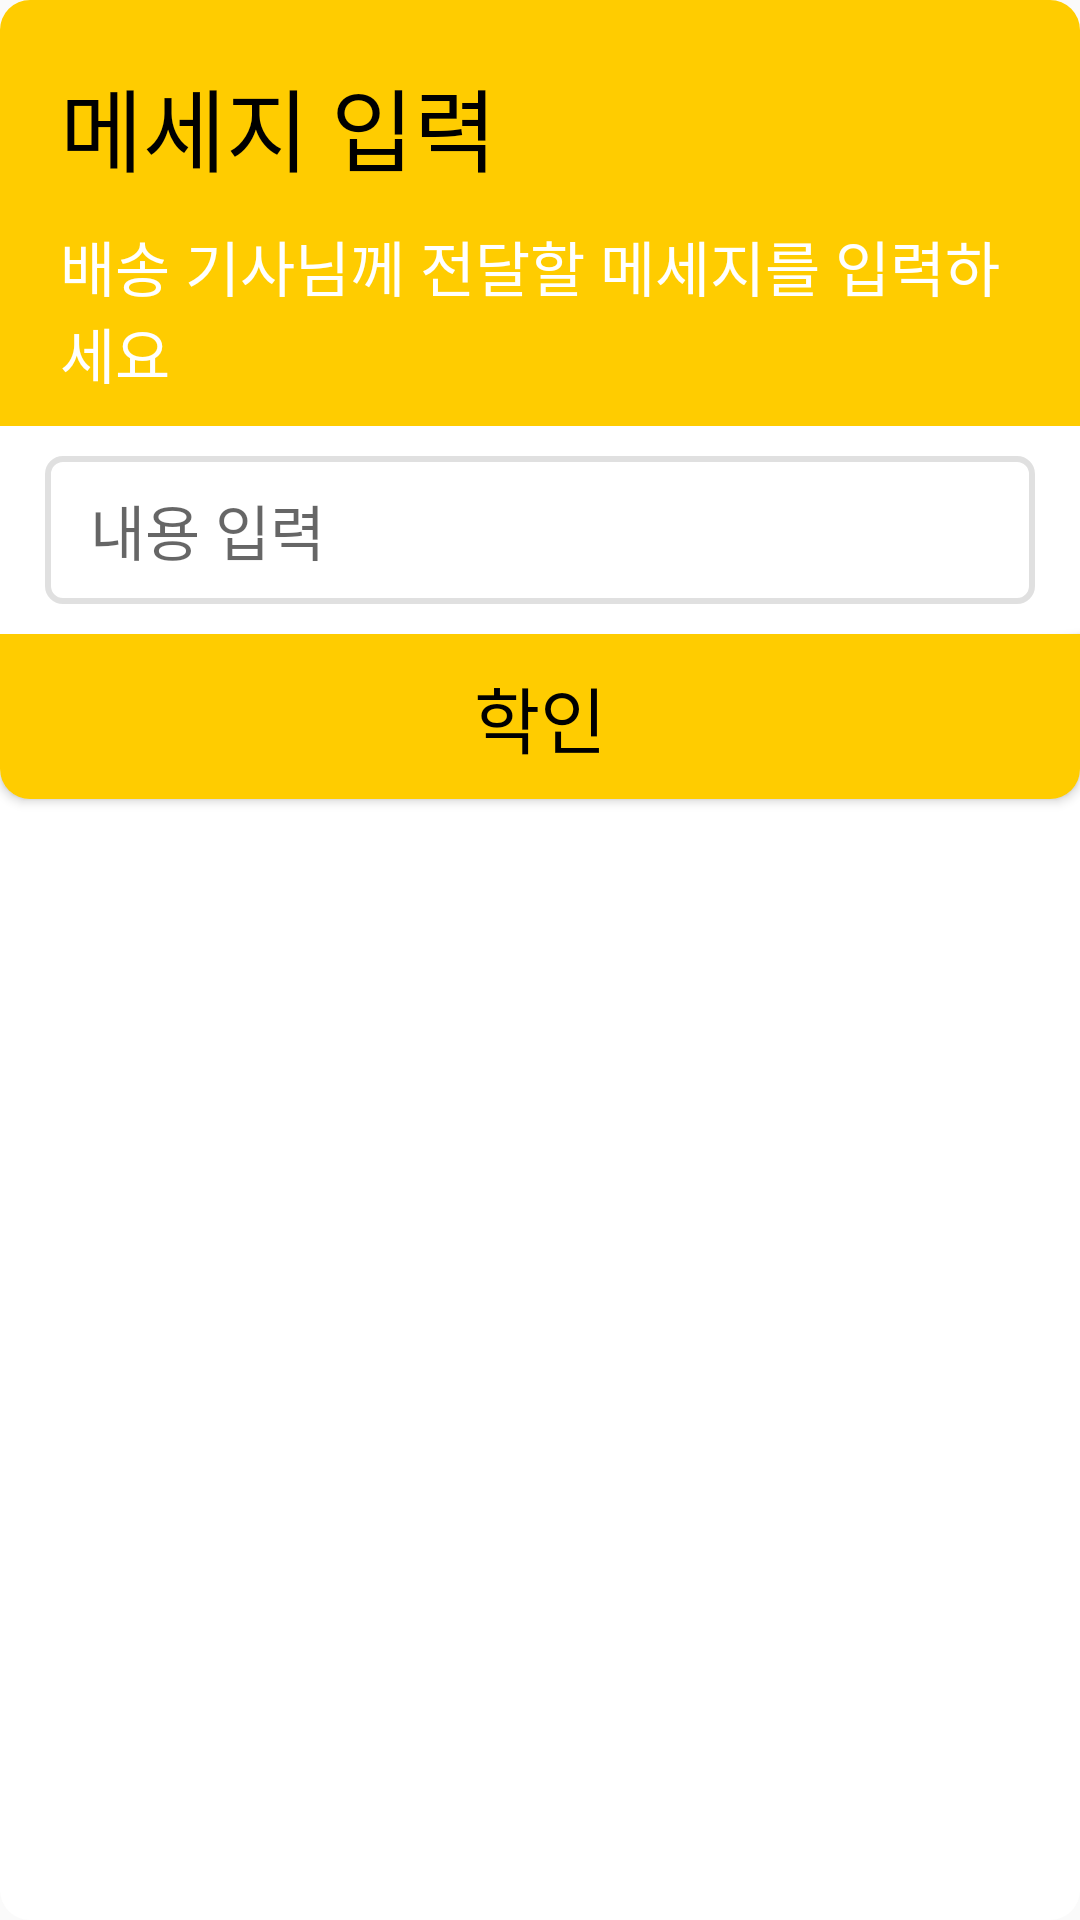

The Android layout XML behind this screen, and the referenced resources:
<!-- AndroidManifest.xml: application theme AppTheme -->
<!-- res/layout/dialog_input_msg.xml -->
<?xml version="1.0" encoding="utf-8"?>
<LinearLayout xmlns:android="http://schemas.android.com/apk/res/android"
    android:layout_width="match_parent"
    android:layout_height="wrap_content"
    android:background="@drawable/background_dialog"
    android:orientation="vertical">

    <LinearLayout
        android:background="@drawable/background_top_radius"
        android:layout_width="match_parent"
        android:layout_height="wrap_content"
        android:orientation="vertical">

        <TextView
            android:layout_margin="20dp"
            android:layout_width="wrap_content"
            android:layout_height="wrap_content"
            android:textSize="30sp"
            android:text="메세지 입력"
            android:textColor="@color/black" />

        <TextView
            android:layout_marginTop="-10dp"
            android:layout_marginBottom="10dp"
            android:layout_marginHorizontal="20dp"
            android:layout_width="wrap_content"
            android:layout_height="wrap_content"
            android:textSize="20sp"
            android:textColor="@color/white"
            android:text="배송 기사님께 전달할 메세지를 입력하세요" />
    </LinearLayout>


    <EditText
        android:id="@+id/MsgET"
        android:layout_width="match_parent"
        android:layout_height="wrap_content"
        android:layout_marginHorizontal="15dp"
        android:layout_marginTop="10dp"
        android:background="@drawable/background_input"
        android:hint="내용 입력"
        android:inputType="textMultiLine"
        android:paddingHorizontal="15dp"
        android:paddingVertical="10dp"
        android:textColor="@color/black"
        android:textSize="20sp" />


    <Button
        android:id="@+id/confirmBtn"
        android:layout_width="match_parent"
        android:layout_height="wrap_content"
        android:layout_marginTop="10dp"
        android:background="@drawable/background_bottom_radius"
        android:paddingVertical="10dp"
        android:text="학인"
        android:textColor="@color/black"
        android:textSize="24sp" />

</LinearLayout>
<!-- resources referenced by this layout -->
<resources>
  <color name="black">#000000</color>
  <color name="white">#FFFFFF</color>
  <!-- drawable background_bottom_radius (drawable) -->
  <?xml version="1.0" encoding="utf-8"?>
  <shape xmlns:android="http://schemas.android.com/apk/res/android"
         android:shape="rectangle">
  
      <solid android:color="@color/colorPrimary"/>
      <corners android:bottomLeftRadius="10dp" android:bottomRightRadius="10dp"/>
  </shape>
  <!-- drawable background_dialog (drawable) -->
  <?xml version="1.0" encoding="utf-8"?>
  <shape xmlns:android="http://schemas.android.com/apk/res/android"
      android:shape="rectangle">
      <solid android:color="@color/white" />
      <corners android:radius="10dp" />
      <padding android:bottom="0dp" android:top="0dp" android:left="0dp" android:right="0dp"/>
  </shape>
  <!-- drawable background_input (drawable) -->
  <?xml version="1.0" encoding="utf-8"?>
  <shape xmlns:android="http://schemas.android.com/apk/res/android"
      android:shape="rectangle">
  
      <solid android:color="#FFFFFF"/>
      <stroke
          android:width="2dp"
          android:color="@color/light_gray"/>
      <corners android:radius="5dp" />
  
  </shape>
  <!-- drawable background_top_radius (drawable) -->
  <?xml version="1.0" encoding="utf-8"?>
  <shape xmlns:android="http://schemas.android.com/apk/res/android"
         android:shape="rectangle">
  
      <solid android:color="@color/colorPrimary"/>
      <corners android:topLeftRadius="10dp" android:topRightRadius="10dp"/>
  </shape>
  <style name="AppTheme" parent="Theme.AppCompat.Light.DarkActionBar">
          
          <item name="colorPrimary">@color/colorPrimary</item>
          <item name="colorPrimaryDark">@color/colorPrimaryDark</item>
          <item name="colorAccent">@color/colorAccent</item>
          <item name="windowActionBar">false</item>
          <item name="windowNoTitle">true</item>
          <item name="android:navigationBarColor">#5e5f60</item>
      </style>
  <color name="colorPrimary">#FFCC00</color>
  <color name="light_gray">#E0E0E0</color>
  <color name="colorPrimaryDark">#FFCC00</color>
  <color name="colorAccent">#FC0000</color>
</resources>
